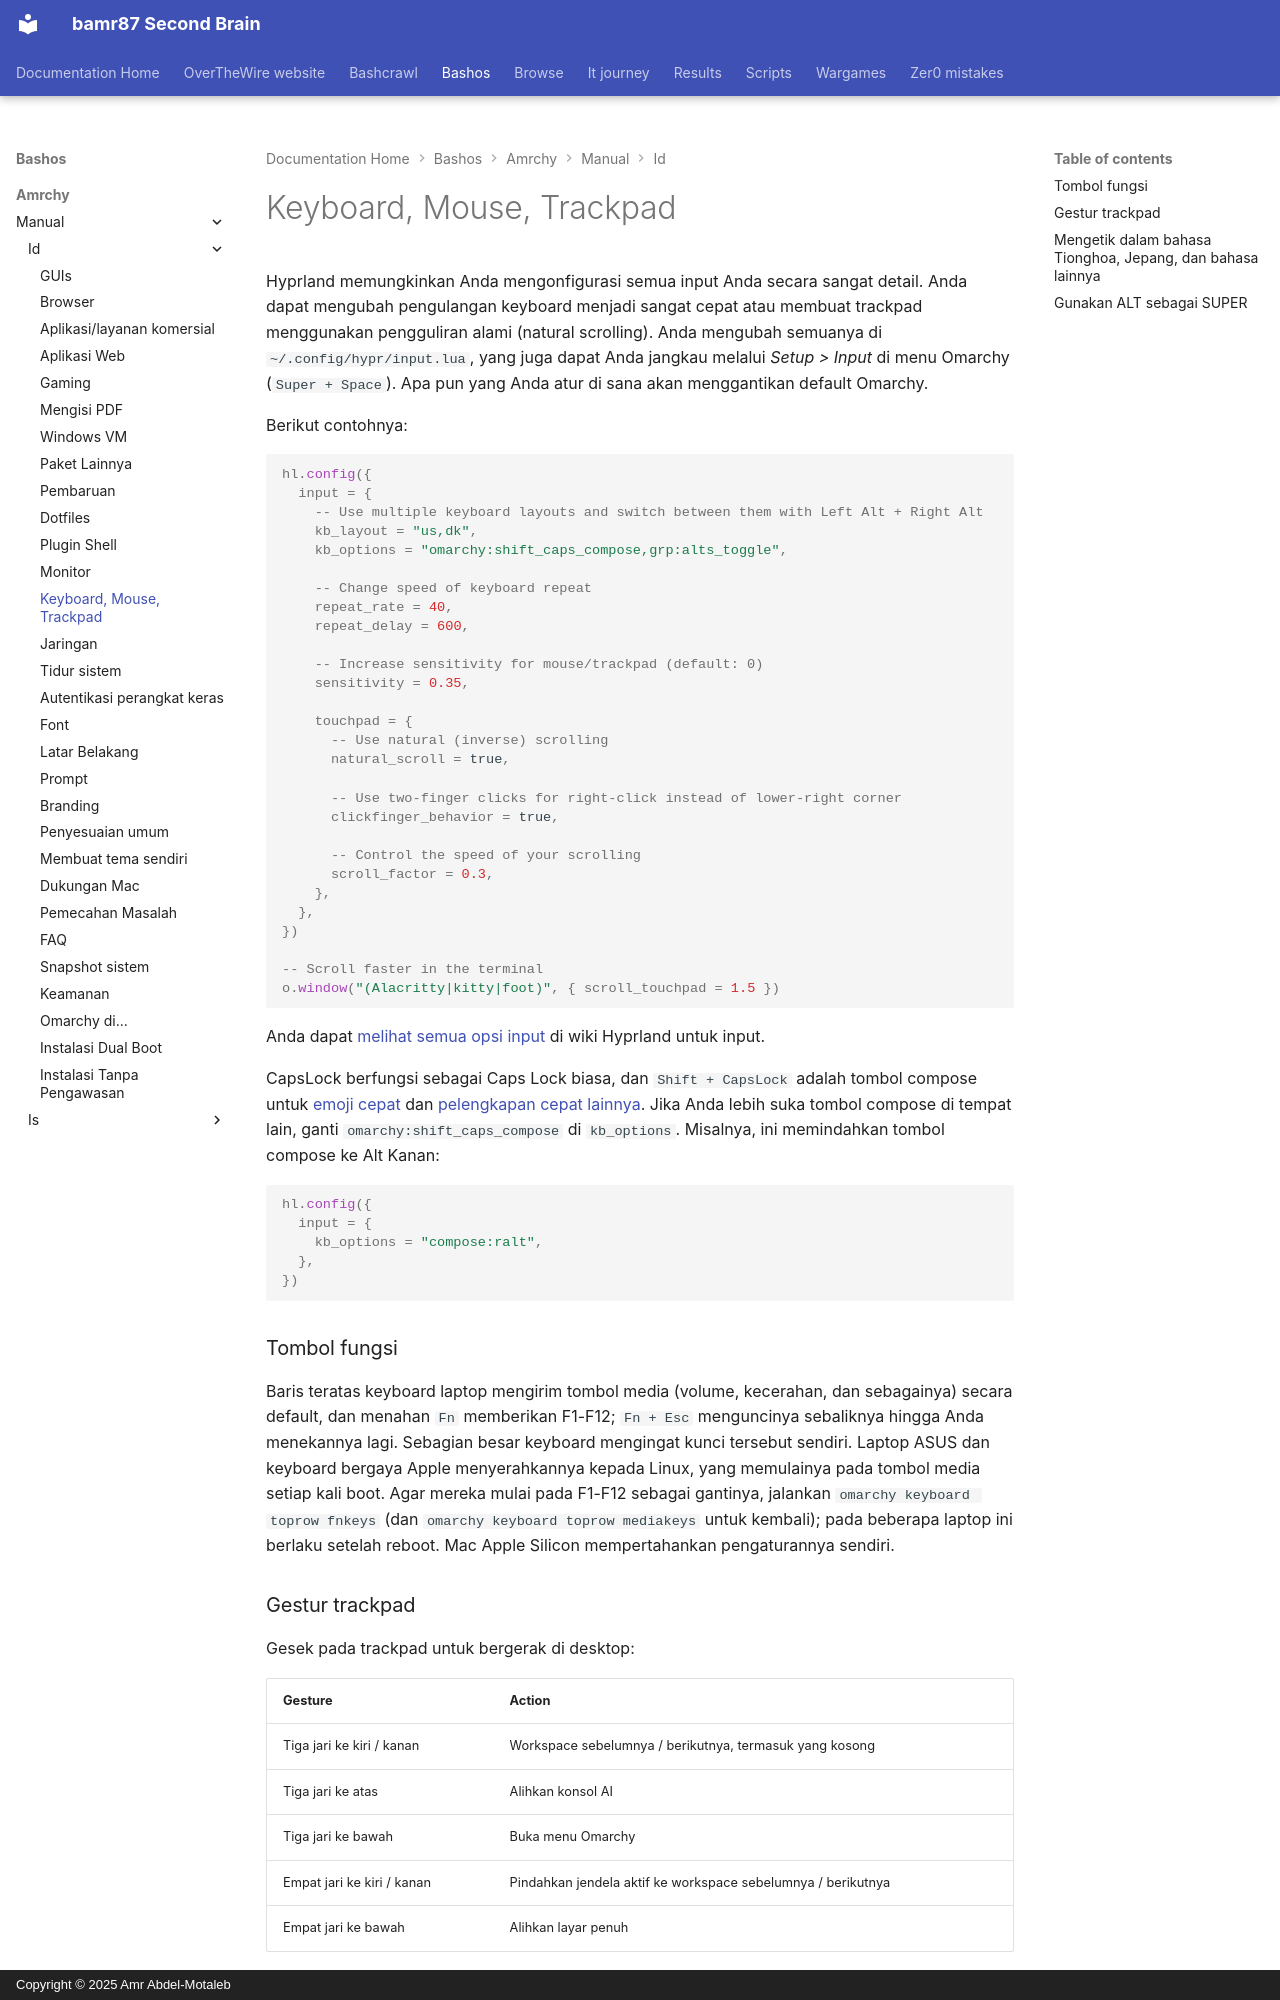

repository: bamr87/README · page: bashos/amrchy/manual/id/34-keyboard-mouse-trackpad/index.html · generator: mkdocs · copyright: Copyright © 2025 Amr Abdel-Motaleb

---
source_file: amrchy/manual/id/34-keyboard-mouse-trackpad.md
source_repo: bamr87/bashos
source_url: https://github.com/bamr87/bashos/blob/main/amrchy/manual/id/34-keyboard-mouse-trackpad.md
title: Keyboard, Mouse, Trackpad
---
# Keyboard, Mouse, Trackpad

Hyprland memungkinkan Anda mengonfigurasi semua input Anda secara sangat detail. Anda dapat mengubah pengulangan keyboard menjadi sangat cepat atau membuat trackpad menggunakan pengguliran alami (natural scrolling). Anda mengubah semuanya di `~/.config/hypr/input.lua`, yang juga dapat Anda jangkau melalui _Setup > Input_ di menu Omarchy (`Super + Space`). Apa pun yang Anda atur di sana akan menggantikan default Omarchy.

Berikut contohnya:

```lua
hl.config({
  input = {
    -- Use multiple keyboard layouts and switch between them with Left Alt + Right Alt
    kb_layout = "us,dk",
    kb_options = "omarchy:shift_caps_compose,grp:alts_toggle",

    -- Change speed of keyboard repeat
    repeat_rate = 40,
    repeat_delay = 600,

    -- Increase sensitivity for mouse/trackpad (default: 0)
    sensitivity = 0.35,

    touchpad = {
      -- Use natural (inverse) scrolling
      natural_scroll = true,

      -- Use two-finger clicks for right-click instead of lower-right corner
      clickfinger_behavior = true,

      -- Control the speed of your scrolling
      scroll_factor = 0.3,
    },
  },
})

-- Scroll faster in the terminal
o.window("(Alacritty|kitty|foot)", { scroll_touchpad = 1.5 })
```

Anda dapat [melihat semua opsi input](https://wiki.hypr.land/Configuring/Basics/Variables/#input) di wiki Hyprland untuk input.

CapsLock berfungsi sebagai Caps Lock biasa, dan `Shift + CapsLock` adalah tombol compose untuk [emoji cepat](07-hotkeys.md#quick-emojis) dan [pelengkapan cepat lainnya](07-hotkeys.md#quick-completions). Jika Anda lebih suka tombol compose di tempat lain, ganti `omarchy:shift_caps_compose` di `kb_options`. Misalnya, ini memindahkan tombol compose ke Alt Kanan:

```lua
hl.config({
  input = {
    kb_options = "compose:ralt",
  },
})
```

### Tombol fungsi

Baris teratas keyboard laptop mengirim tombol media (volume, kecerahan, dan sebagainya) secara default, dan menahan `Fn` memberikan F1-F12; `Fn + Esc` menguncinya sebaliknya hingga Anda menekannya lagi. Sebagian besar keyboard mengingat kunci tersebut sendiri. Laptop ASUS dan keyboard bergaya Apple menyerahkannya kepada Linux, yang memulainya pada tombol media setiap kali boot. Agar mereka mulai pada F1-F12 sebagai gantinya, jalankan `omarchy keyboard toprow fnkeys` (dan `omarchy keyboard toprow mediakeys` untuk kembali); pada beberapa laptop ini berlaku setelah reboot. Mac Apple Silicon mempertahankan pengaturannya sendiri.

### Gestur trackpad

Gesek pada trackpad untuk bergerak di desktop:

| Gesture | Action |
| --- | --- |
| Tiga jari ke kiri / kanan | Workspace sebelumnya / berikutnya, termasuk yang kosong |
| Tiga jari ke atas | Alihkan konsol AI |
| Tiga jari ke bawah | Buka menu Omarchy |
| Empat jari ke kiri / kanan | Pindahkan jendela aktif ke workspace sebelumnya / berikutnya |
| Empat jari ke bawah | Alihkan layar penuh |

Untuk mengubah salah satunya, batalkan pengaturannya di `~/.config/hypr/input.lua` sebelum menambahkan [gestur touchpad](https://wiki.hypr.land/Configuring/Advanced-and-Cool/Gestures/) Anda sendiri, karena Hyprland tidak akan menerima dua gestur pada jumlah jari dan arah yang sama:

```lua
hl.gesture({ fingers = 3, direction = "up", action = "unset" })
hl.gesture({ fingers = 3, direction = "up", action = "fullscreen" })
```

Untuk mematikan semua gestur Omarchy, atur `omarchy_default_gestures = false` di dekat bagian atas `~/.config/hypr/hyprland.lua`, sebelum default Omarchy dimuat.

Pada laptop Dell XPS dengan touchpad haptik, Anda juga dapat mengatur kekuatan klik ke rendah, sedang, atau tinggi di bawah _Trigger > Hardware > Touchpad Haptics_.
